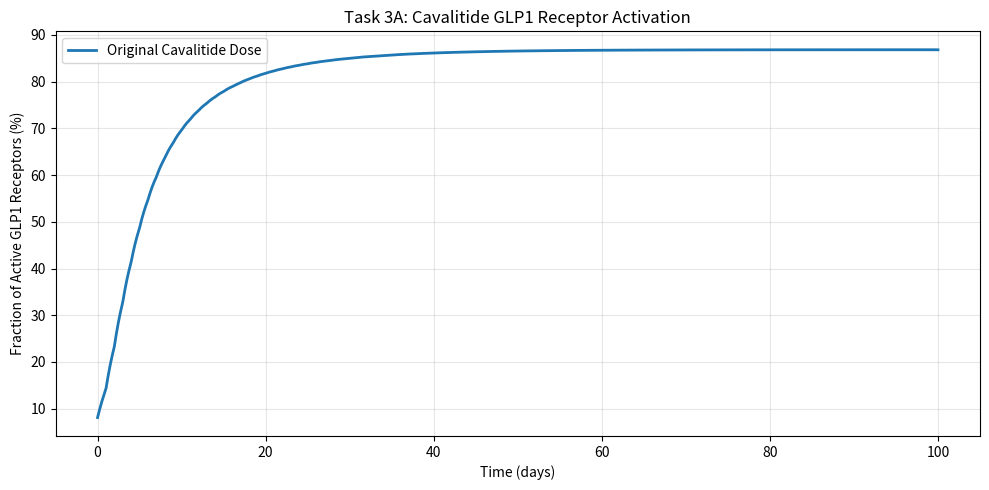
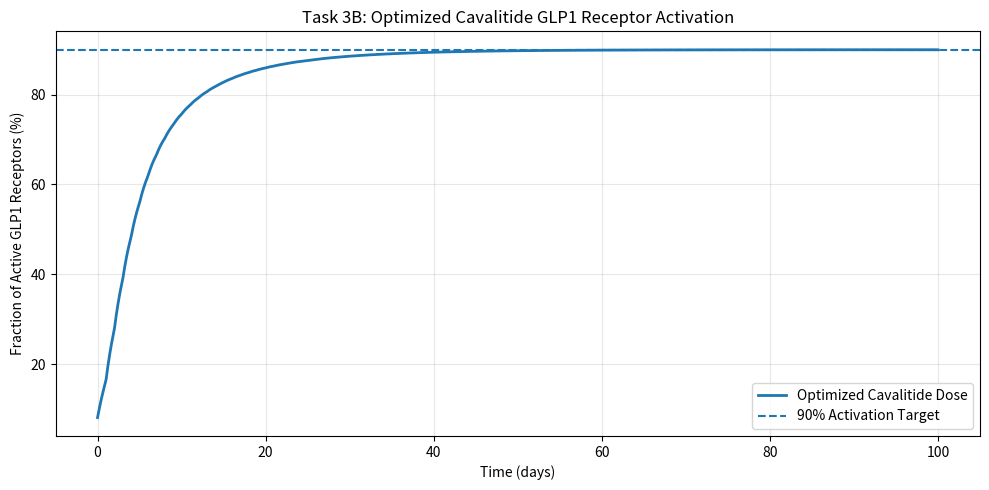
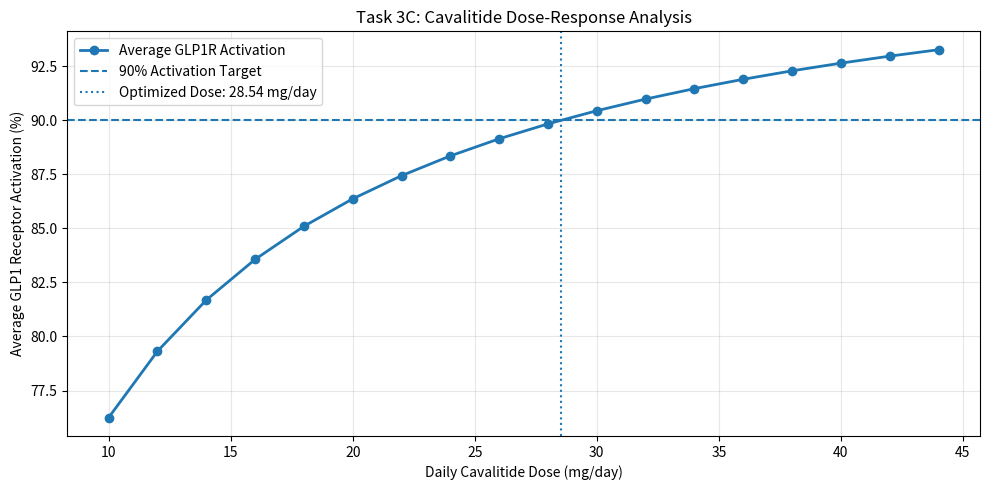

Reproduce these figures in Python, in order.

import numpy as np
import matplotlib.pyplot as plt
from scipy.integrate import solve_ivp
from scipy.optimize import brentq

# Pharmacokinetic (PK) parameters
ke = 0.0039
ka = 0.006
V = 10.8
MW = 4113.6

Ffree = 0.01
Favailable = 0.01

D = 20.79
interval = 24
n_doses = 100

# Pharmacodynamic (PD) parameters
Kd_GLP1 = 0.17
Kd_Cavalitide = 0.077
GLP1 = 0.015

# PHARMACOKINETIC MODEL

def ODEfunc(t, y):

    Asc, Cc = y

    dAsc = -ka * Asc
    dCc = (ka * Asc / V) - (ke * Cc)

    return [dAsc, dCc]


def simulate_PK(dose):

    # Initial conditions
    y = [0, 0]

    time_values = []
    concentration_values = []

    # Simulate 100 daily doses
    for i in range(n_doses):

        # Add daily dose to absorption compartment
        y[0] += Favailable * dose

        t_start = i * interval
        t_end = (i + 1) * interval

        t_eval = np.linspace(t_start, t_end, 241)

        # Solve differential equations
        solution = solve_ivp(
            ODEfunc,
            [t_start, t_end],
            y,
            t_eval=t_eval
        )

        # Store results
        if i == 0:
            time_values.extend(solution.t)
            concentration_values.extend(solution.y[1])
        else:
            time_values.extend(solution.t[1:])
            concentration_values.extend(solution.y[1][1:])

        # Carry final values into next dosing interval
        y = [
            solution.y[0][-1],
            solution.y[1][-1]
        ]

    # Convert concentration from mg/L to nM
    Cc = np.array(concentration_values)
    Cc_nM = Cc * 1e6 / MW

    # Calculate free Cavalitide concentration
    Cfree = Ffree * Cc_nM

    return np.array(time_values), Cfree

# PHARMACODYNAMIC MODEL

def Fact(GLP1, Cavalitide, Kd1, Kd2):

    numerator = (Kd2 * GLP1) + (Kd1 * Cavalitide)

    denominator = (
        (Kd1 * Kd2)
        + (Kd2 * GLP1)
        + (Kd1 * Cavalitide)
    )

    return numerator / denominator

# COMBINE PK AND PD MODELS

def simulate_PKPD(dose):

    t, Cfree = simulate_PK(dose)

    activation = Fact(
        GLP1,
        Cfree,
        Kd_GLP1,
        Kd_Cavalitide
    )

    return t, Cfree, activation

# TASK 3A: SIMULATE RECEPTOR ACTIVATION USING ORIGINAL DOSE

# Use original daily dose of 20.79 mg
t, Cfree, activation = simulate_PKPD(D)

# Examine the final 24 hours
final_activation = activation[-241:] * 100

# Print Task 3A results
print("\nTASK 3A RESULTS")
print("---------------------------------------")
print(f"Original dose: {D:.2f} mg/day")
print(f"Minimum activation: {final_activation.min():.2f}%")
print(f"Maximum activation: {final_activation.max():.2f}%")
print(f"Average activation: {final_activation.mean():.2f}%")


# Plot Task 3A
plt.figure(figsize=(10, 5))

plt.plot(
    t / 24,
    activation * 100,
    linewidth=2,
    label="Original Cavalitide Dose"
)

plt.xlabel("Time (days)")
plt.ylabel("Fraction of Active GLP1 Receptors (%)")
plt.title("Task 3A: Cavalitide GLP1 Receptor Activation")

plt.grid(alpha=0.3)
plt.legend()
plt.tight_layout()

plt.savefig("cavalitide_PKPD.png", dpi=200)
plt.show()

# TASK 3B: OPTIMIZE THE DAILY CAVALITIDE DOSE

# Calculate average receptor activation for a given dose
def activation_at_dose(dose):

    t_test, Cfree_test, activation_test = simulate_PKPD(dose)

    # Select final 24 hours
    final_interval = activation_test[-241:]
    final_time = t_test[-241:]

    # Calculate time-weighted average activation
    average_activation = (
        np.trapezoid(final_interval, final_time)
        / (final_time[-1] - final_time[0])
    ) * 100

    return average_activation


# Find dose that produces 90% average receptor activation
optimized_dose = brentq(
    lambda dose: activation_at_dose(dose) - 90,
    20,
    50
)


# Print Task 3B optimization results
print("\nTASK 3B RESULTS")
print("---------------------------------------")
print(f"Original dose: {D:.2f} mg/day")
print(f"Optimized dose: {optimized_dose:.2f} mg/day")
print(
    f"Average receptor activation: "
    f"{activation_at_dose(optimized_dose):.2f}%"
)
# SIMULATE PKPD MODEL USING OPTIMIZED DOSE

t_opt, Cfree_opt, activation_opt = simulate_PKPD(optimized_dose)

# Examine final 24 hours
final_activation_opt = activation_opt[-241:] * 100


# Print optimized final-day results
print("\nOPTIMIZED FINAL 24-HOUR RESULTS")
print("---------------------------------------")
print(f"Minimum activation: {final_activation_opt.min():.2f}%")
print(f"Maximum activation: {final_activation_opt.max():.2f}%")
print(f"Average activation: {final_activation_opt.mean():.2f}%")

# PLOT TASK 3B: OPTIMIZED RECEPTOR ACTIVATION


plt.figure(figsize=(10, 5))

plt.plot(
    t_opt / 24,
    activation_opt * 100,
    linewidth=2,
    label="Optimized Cavalitide Dose"
)

plt.axhline(
    90,
    linestyle="--",
    label="90% Activation Target"
)

plt.xlabel("Time (days)")
plt.ylabel("Fraction of Active GLP1 Receptors (%)")
plt.title("Task 3B: Optimized Cavalitide GLP1 Receptor Activation")

plt.grid(alpha=0.3)
plt.legend()
plt.tight_layout()

plt.savefig("cavalitide_PKPD_optimized.png", dpi=200)
plt.show()


# TASK 3C: Additional Analyses - Dose-Response and Sensitivity Analysis

# PART 1: DOSE-RESPONSE ANALYSIS

# Test different daily Cavalitide doses
dose_range = np.arange(10, 46, 2)

activation_range = []

for dose in dose_range:

    average_activation = activation_at_dose(dose)

    activation_range.append(average_activation)


# Plot dose-response relationship
plt.figure(figsize=(10, 5))

plt.plot(
    dose_range,
    activation_range,
    marker="o",
    linewidth=2,
    label="Average GLP1R Activation"
)

plt.axhline(
    90,
    linestyle="--",
    label="90% Activation Target"
)

plt.axvline(
    optimized_dose,
    linestyle=":",
    label=f"Optimized Dose: {optimized_dose:.2f} mg/day"
)

plt.xlabel("Daily Cavalitide Dose (mg/day)")
plt.ylabel("Average GLP1 Receptor Activation (%)")

plt.title("Task 3C: Cavalitide Dose-Response Analysis")

plt.grid(alpha=0.3)
plt.legend()
plt.tight_layout()

plt.savefig("cavalitide_dose_response.png", dpi=200)
plt.show()

# PART 2: SENSITIVITY ANALYSIS

# Investigate how changes in model parameters
# affect the optimized Cavalitide dose.


# Save original parameter values
original_ka = ka
original_ke = ke
original_Kd = Kd_Cavalitide


# Store baseline optimized dose
baseline_dose = optimized_dose


# Define parameters to investigate
parameters = {
    "Absorption rate (ka)": "ka",
    "Elimination rate (ke)": "ke",
    "Binding affinity (Kd)": "Kd_Cavalitide"
}


# Store results
sensitivity_results = []


# Change each parameter by -20% and +20%
for parameter_name, parameter_variable in parameters.items():

    original_value = globals()[parameter_variable]

    for change in [-0.20, 0.20]:

        # Apply parameter change
        globals()[parameter_variable] = original_value * (1 + change)

        # Find new dose required for 90% activation
        new_dose = brentq(
            lambda dose: activation_at_dose(dose) - 90,
            5,
            80
        )

        # Calculate percentage difference from baseline dose
        dose_difference = (
            (new_dose - baseline_dose) / baseline_dose
        ) * 100

        sensitivity_results.append(
            (parameter_name, change * 100, new_dose, dose_difference)
        )


# Restore original parameters
ka = original_ka
ke = original_ke
Kd_Cavalitide = original_Kd


print("\nTASK 3C: SENSITIVITY ANALYSIS")
print("---------------------------------------")

print(f"Baseline optimized dose: {baseline_dose:.2f} mg/day")

for parameter, change, new_dose, difference in sensitivity_results:

    print(
        f"{parameter} ({change:+.0f}%): "
        f"Optimized dose = {new_dose:.2f} mg/day | "
        f"Change = {difference:+.2f}%"
    )
